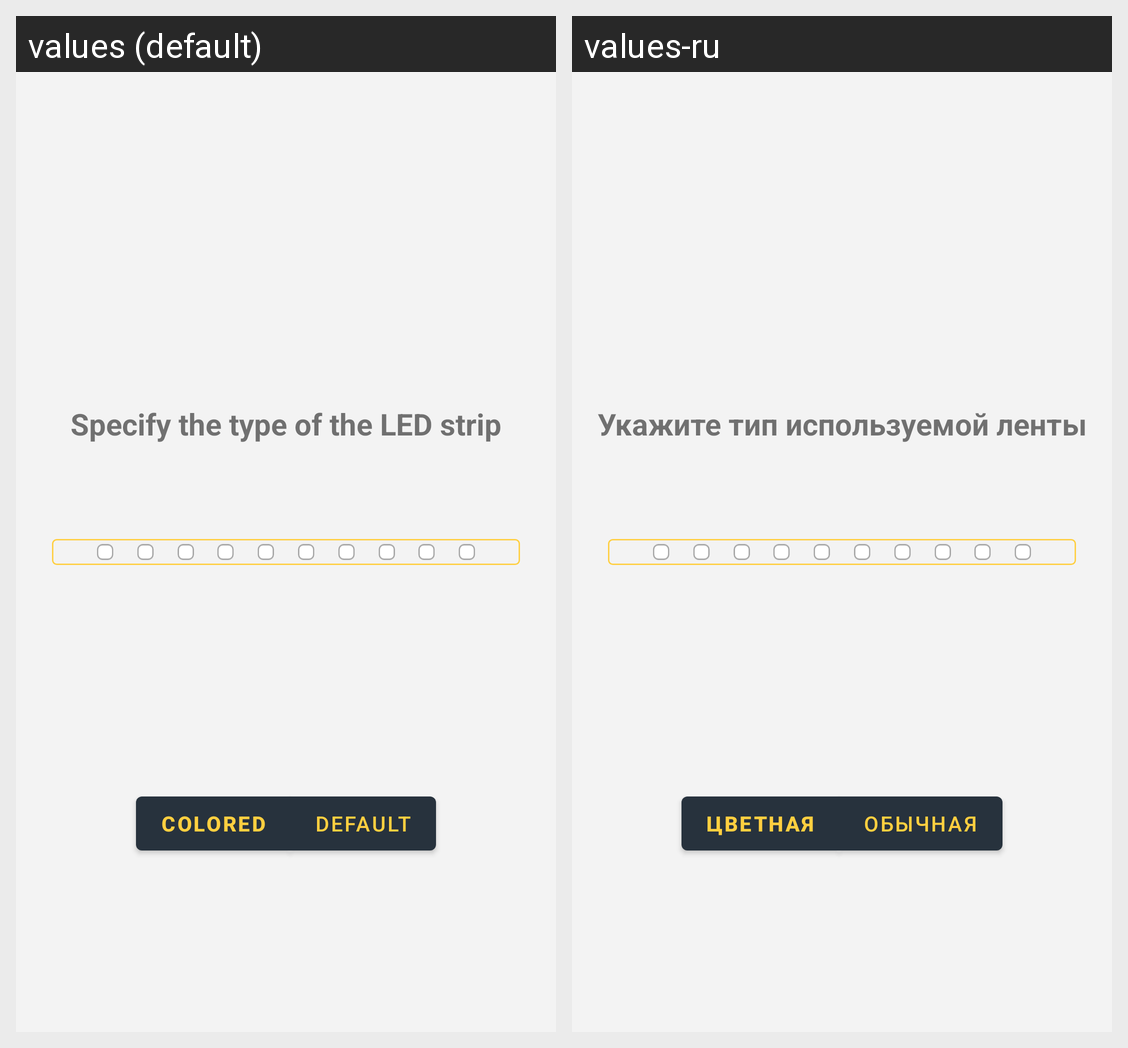

This grid shows one Android layout under two languages. Give, for every string resource on the screen, its name, the default text and each shown locale's text.
Android screen res/layout/configure_fragment_strip_type.xml rendered under 2 locales, left to right: values (default), values-ru. Device: Nexus 5 (rendered at 1080×1920; each locale shown at half size, 540×960, under a caption strip naming it); theme Theme.SmartLum.
Strings drawn on this screen, with the default value and each locale's value (text and hints the layout hard-codes, and strings that could not be matched under every locale, appear in the picture but are not listed):

specify_the_type_of_the_led_strip
  values: Specify the type of the LED strip
  values-ru: Укажите тип используемой ленты

strip_type_colored
  values: Colored
  values-ru: Цветная

strip_type_default
  values: Default
  values-ru: Обычная
